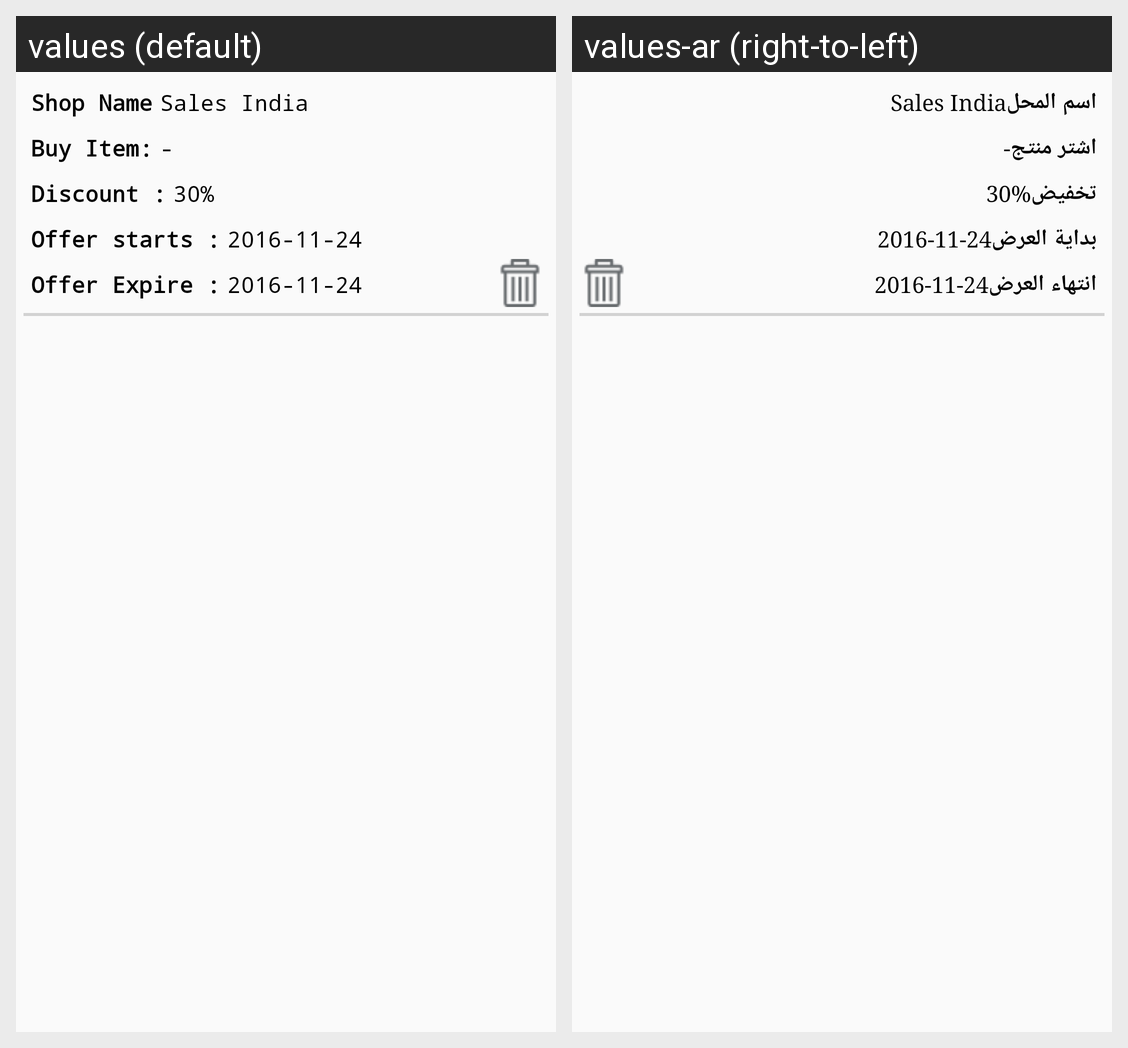

Locale-by-locale string values for the Android screen shown in this grid:
Android screen res/layout/discount_item_layout.xml rendered under 2 locales, left to right: values (default), values-ar (right-to-left). Device: Nexus 5 (rendered at 1080×1920; each locale shown at half size, 540×960, under a caption strip naming it); theme AppTheme.
Strings drawn on this screen, with the default value and each locale's value (text and hints the layout hard-codes, and strings that could not be matched under every locale, appear in the picture but are not listed):

shop_name
  values: Shop Name
  values-ar: اسم المحل

buy_item
  values: Buy Item:
  values-ar: اشتر منتج

discount
  values: Discount :
  values-ar: تخفيض

offer_starts
  values: Offer starts :
  values-ar: بداية العرض

offer_end
  values: Offer Expire :
  values-ar: انتهاء العرض
